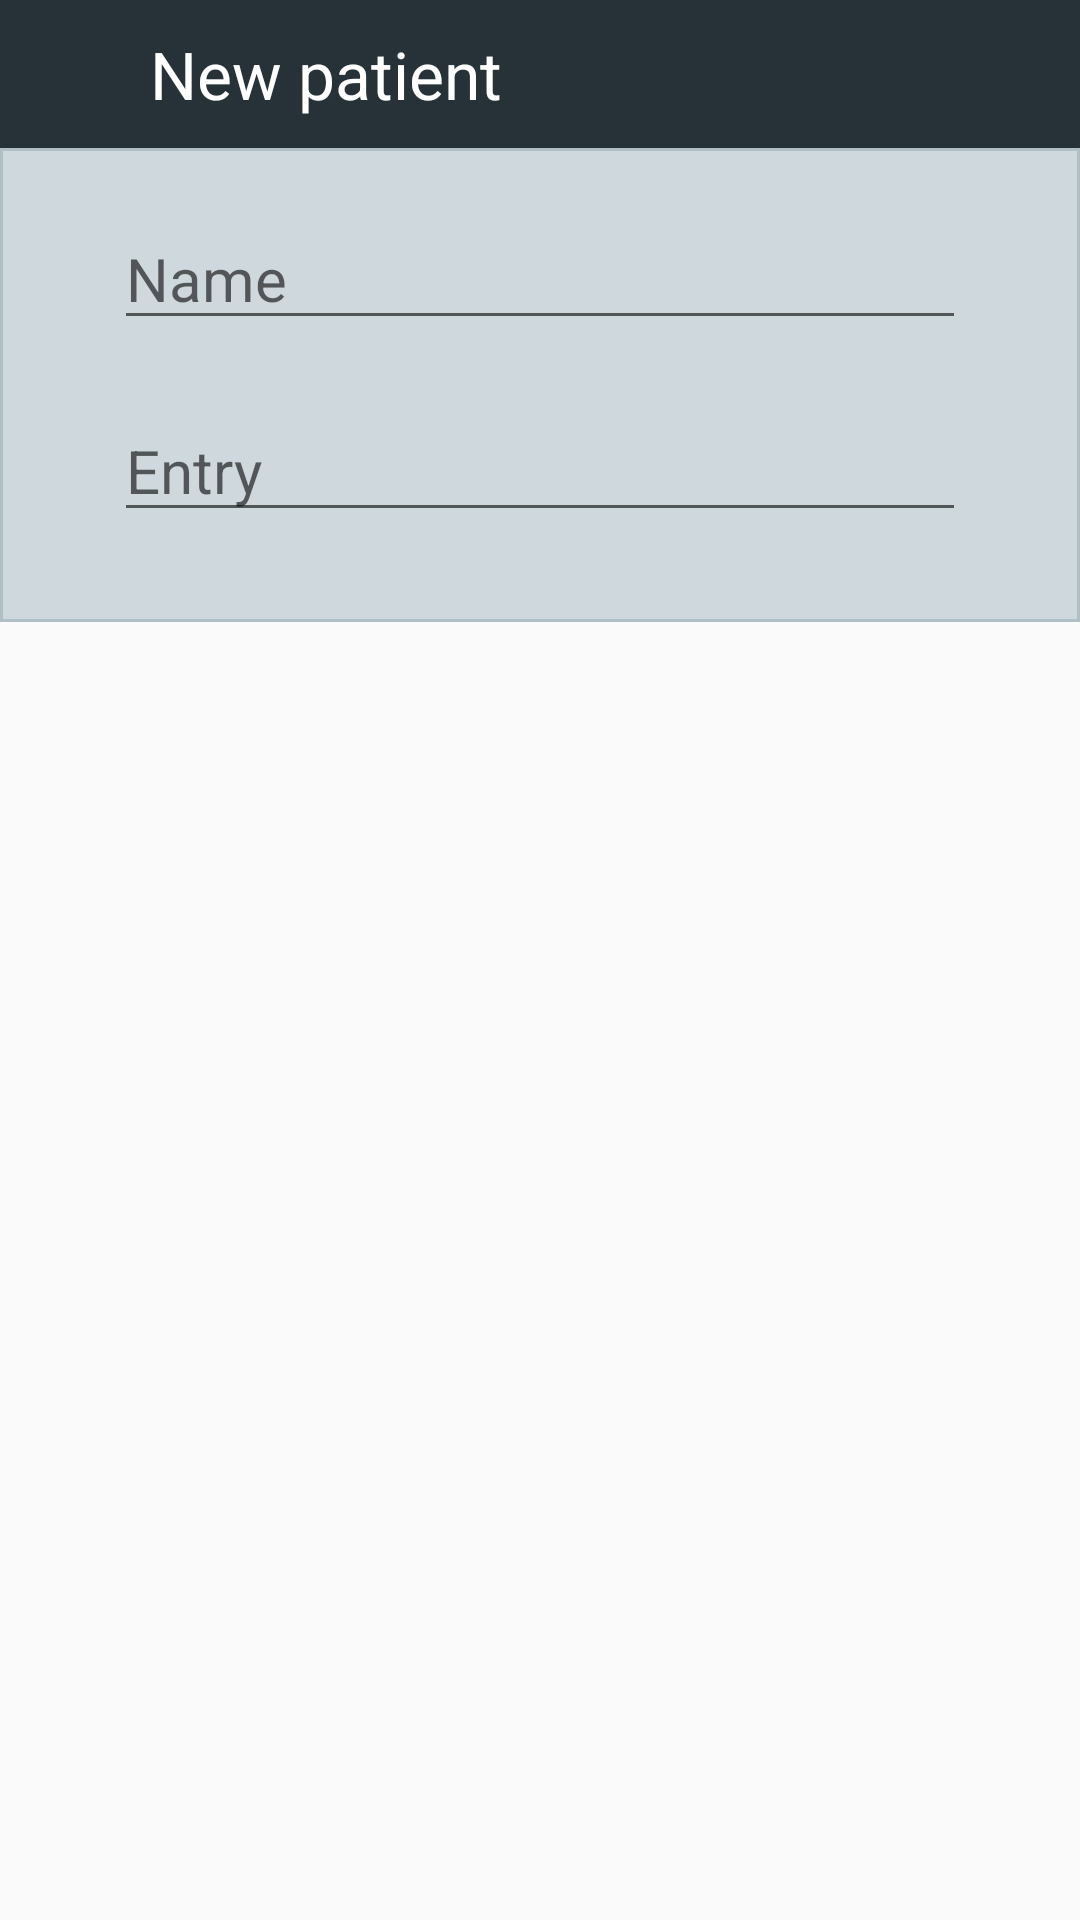

The Android layout XML behind this screen, and the referenced resources:
<!-- AndroidManifest.xml: application theme AppTheme -->
<!-- res/layout/fragment_add_patient_dialog.xml -->
<?xml version="1.0" encoding="utf-8"?>
<layout xmlns:android="http://schemas.android.com/apk/res/android"
    xmlns:tools="http://schemas.android.com/tools">

    <LinearLayout
        android:layout_width="match_parent"
        android:layout_height="match_parent"
        android:orientation="vertical">

        <LinearLayout
            android:layout_width="match_parent"
            android:layout_height="wrap_content"
            android:background="@color/blue_grey_900">

            <ImageView
                android:layout_width="wrap_content"
                android:layout_height="wrap_content"
                android:layout_gravity="center_vertical"
                android:layout_marginStart="20dp"
                android:src="@drawable/ic_person_white_36dp"
                android:tint="@android:color/white" />

            <TextView
                android:layout_width="wrap_content"
                android:layout_height="wrap_content"
                android:layout_marginStart="20dp"
                android:gravity="center_horizontal"
                android:padding="10dp"
                android:text="New patient"
                android:textColor="@android:color/white"
                android:textSize="22sp" />

        </LinearLayout>

        <LinearLayout
            android:layout_width="match_parent"
            android:layout_height="wrap_content"
            android:background="@drawable/notes_dialogs_bg"
            android:orientation="vertical">

            <EditText
                android:id="@+id/et_name"
                android:layout_width="wrap_content"
                android:layout_height="wrap_content"
                android:layout_gravity="center"
                android:layout_marginLeft="24dp"
                android:layout_marginRight="24dp"
                android:layout_marginTop="20dp"
                android:digits="@string/valid_characters_plus_blank"
                android:ems="12"
                android:hint="Name"
                android:inputType="textFilter"
                android:maxLength="20"
                android:textSize="20sp" />

            <EditText
                android:id="@+id/et_entry"
                android:layout_width="wrap_content"
                android:layout_height="wrap_content"
                android:layout_gravity="center"
                android:layout_marginBottom="30dp"
                android:layout_marginLeft="24dp"
                android:layout_marginRight="24dp"
                android:layout_marginTop="20dp"
                android:ems="12"
                android:hint="Entry"
                android:inputType="number"
                android:maxLength="10"
                android:textSize="20sp" />

        </LinearLayout>

    </LinearLayout>
</layout>
<!-- resources referenced by this layout -->
<resources>
  <color name="blue_grey_900">#263238</color>
  <!-- drawable notes_dialogs_bg (drawable) -->
  <?xml version="1.0" encoding="utf-8"?>
  <shape xmlns:android="http://schemas.android.com/apk/res/android"
         android:shape="rectangle">
      <solid android:color="@color/blue_grey_100"/>
      <stroke
          android:width="1dip"
          android:color="@color/blue_grey_200"/>
  </shape>
  <string name="valid_characters_plus_blank">abcdefghijklmnopqrstuvwxyz ABCDEFGHIJKLMNOPQRSTUVWXYZ0123456789äåö</string>
  <style name="AppTheme" parent="Theme.AppCompat.Light.DarkActionBar">
          
          <item name="colorPrimary">@color/colorPrimary</item>
          <item name="colorPrimaryDark">@color/colorPrimaryDark</item>
          <item name="colorAccent">@color/colorAccent</item>
      </style>
  <color name="blue_grey_100">#CFD8DC</color>
  <color name="blue_grey_200">#B0BEC5</color>
  <color name="colorPrimary">#181f23</color>
  <color name="colorPrimaryDark">#000000</color>
  <color name="colorAccent">@color/indigo_500</color>
  <color name="indigo_500">#3F51B5</color>
</resources>
